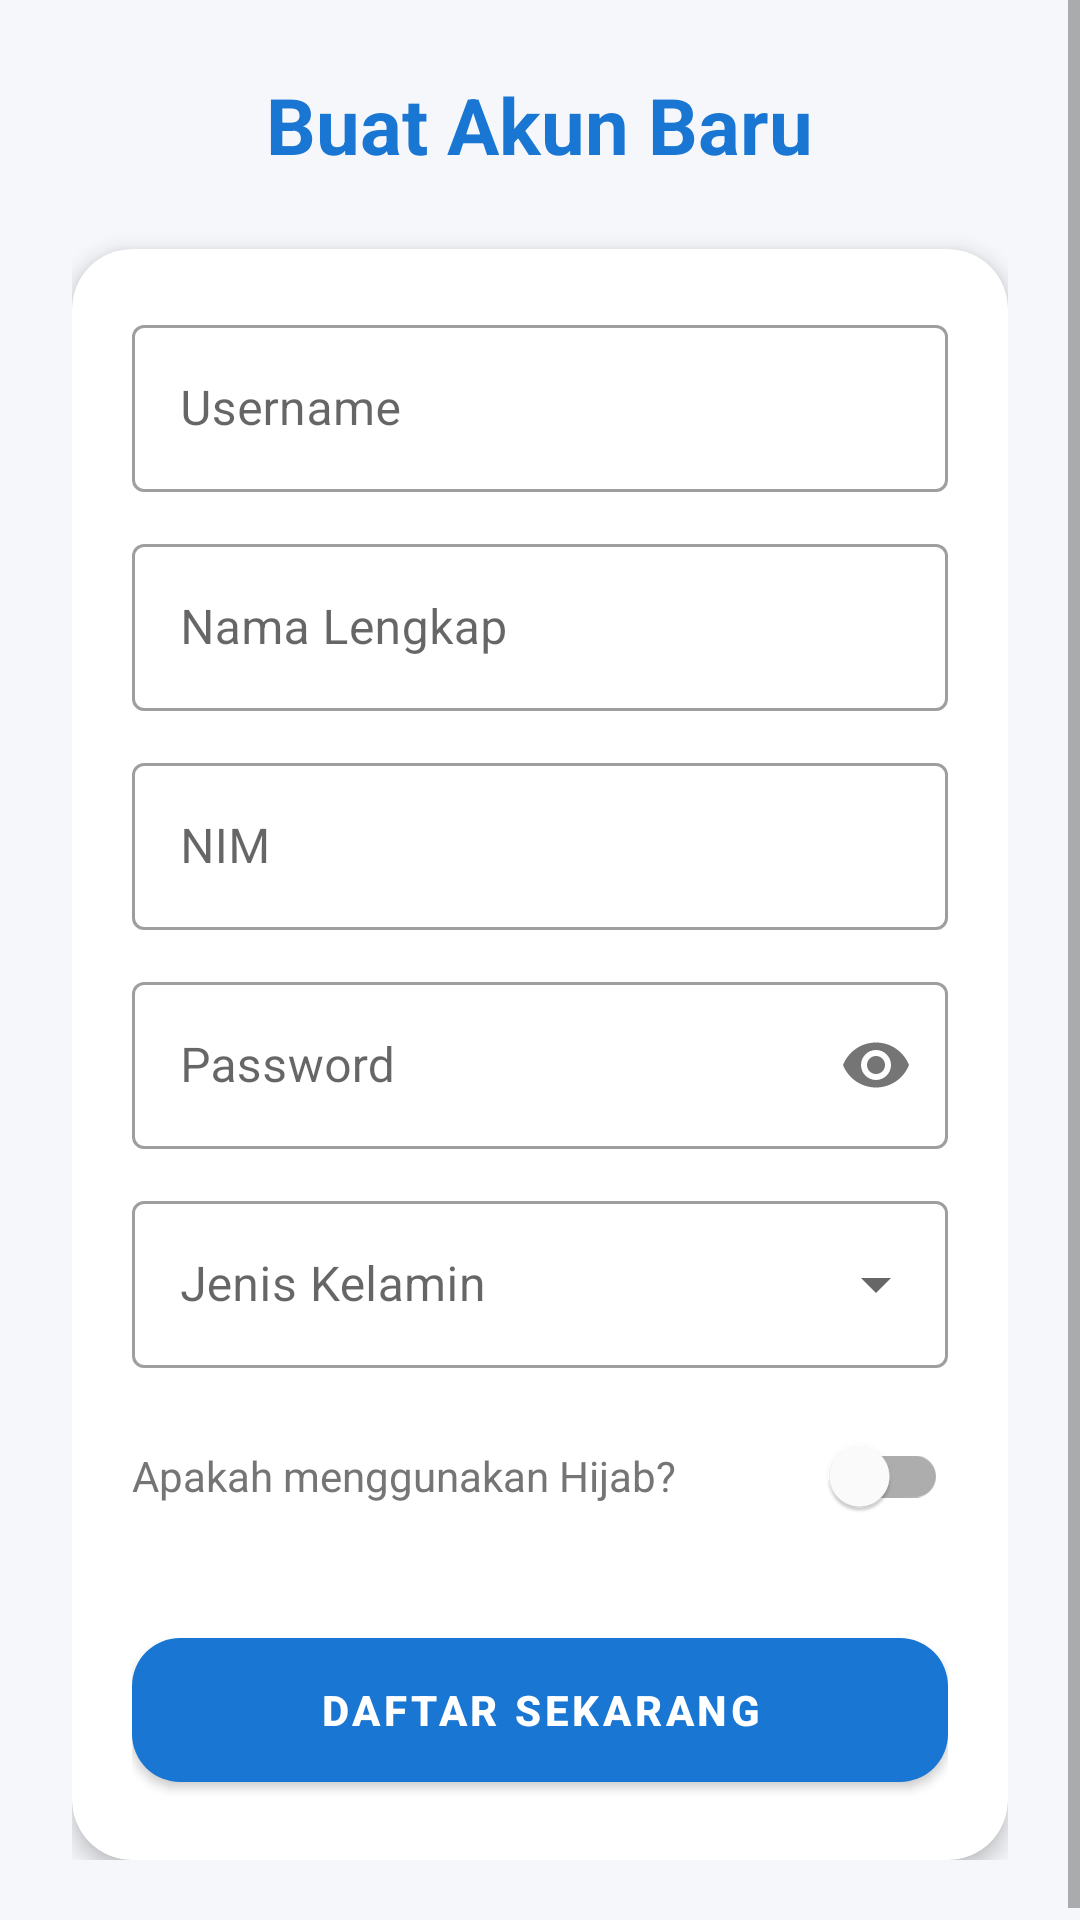

The Android layout XML behind this screen, and the referenced resources:
<!-- AndroidManifest.xml: application theme Theme.SeragamSTISMobile -->
<!-- res/layout/activity_register.xml -->
<?xml version="1.0" encoding="utf-8"?>
<ScrollView xmlns:android="http://schemas.android.com/apk/res/android"
    xmlns:app="http://schemas.android.com/apk/res-auto"
    android:layout_width="match_parent"
    android:layout_height="match_parent"
    android:background="#F5F7FA"
    android:fillViewport="true">

    <LinearLayout
        android:layout_width="match_parent"
        android:layout_height="wrap_content"
        android:orientation="vertical"
        android:padding="24dp">

        <TextView
            android:layout_width="wrap_content"
            android:layout_height="wrap_content"
            android:layout_gravity="center"
            android:text="Buat Akun Baru"
            android:textColor="#1976D2"
            android:textSize="26sp"
            android:textStyle="bold" />

        <com.google.android.material.card.MaterialCardView
            android:layout_width="match_parent"
            android:layout_height="wrap_content"
            android:layout_marginTop="24dp"
            app:cardCornerRadius="20dp"
            app:cardElevation="4dp">

            <LinearLayout
                android:layout_width="match_parent"
                android:layout_height="wrap_content"
                android:orientation="vertical"
                android:padding="20dp">

                <com.google.android.material.textfield.TextInputLayout
                    style="@style/Widget.MaterialComponents.TextInputLayout.OutlinedBox"
                    android:layout_width="match_parent"
                    android:layout_height="wrap_content"
                    android:hint="Username">
                    <com.google.android.material.textfield.TextInputEditText
                        android:id="@+id/etUsername"
                        android:layout_width="match_parent"
                        android:layout_height="wrap_content" />
                </com.google.android.material.textfield.TextInputLayout>

                <com.google.android.material.textfield.TextInputLayout
                    style="@style/Widget.MaterialComponents.TextInputLayout.OutlinedBox"
                    android:layout_width="match_parent"
                    android:layout_height="wrap_content"
                    android:layout_marginTop="12dp"
                    android:hint="Nama Lengkap">
                    <com.google.android.material.textfield.TextInputEditText
                        android:id="@+id/etName"
                        android:layout_width="match_parent"
                        android:layout_height="wrap_content" />
                </com.google.android.material.textfield.TextInputLayout>

                <com.google.android.material.textfield.TextInputLayout
                    style="@style/Widget.MaterialComponents.TextInputLayout.OutlinedBox"
                    android:layout_width="match_parent"
                    android:layout_height="wrap_content"
                    android:layout_marginTop="12dp"
                    android:hint="NIM">
                    <com.google.android.material.textfield.TextInputEditText
                        android:id="@+id/etNim"
                        android:layout_width="match_parent"
                        android:layout_height="wrap_content"
                        android:inputType="number" />
                </com.google.android.material.textfield.TextInputLayout>

                <com.google.android.material.textfield.TextInputLayout
                    style="@style/Widget.MaterialComponents.TextInputLayout.OutlinedBox"
                    android:layout_width="match_parent"
                    android:layout_height="wrap_content"
                    android:layout_marginTop="12dp"
                    android:hint="Password"
                    app:passwordToggleEnabled="true">
                    <com.google.android.material.textfield.TextInputEditText
                        android:id="@+id/etPassword"
                        android:layout_width="match_parent"
                        android:layout_height="wrap_content"
                        android:inputType="textPassword" />
                </com.google.android.material.textfield.TextInputLayout>

                <com.google.android.material.textfield.TextInputLayout
                    style="@style/Widget.MaterialComponents.TextInputLayout.OutlinedBox.ExposedDropdownMenu"
                    android:layout_width="match_parent"
                    android:layout_height="wrap_content"
                    android:layout_marginTop="12dp"
                    android:hint="Jenis Kelamin">
                    <AutoCompleteTextView
                        android:id="@+id/actvGender"
                        android:layout_width="match_parent"
                        android:layout_height="wrap_content"
                        android:inputType="none" />
                </com.google.android.material.textfield.TextInputLayout>

                <com.google.android.material.switchmaterial.SwitchMaterial
                    android:id="@+id/switchHijab"
                    android:layout_width="match_parent"
                    android:layout_height="wrap_content"
                    android:layout_marginTop="12dp"
                    android:text="Apakah menggunakan Hijab?"
                    android:textColor="#757575" />

                <com.google.android.material.button.MaterialButton
                    android:id="@+id/btnRegister"
                    android:layout_width="match_parent"
                    android:layout_height="60dp"
                    android:layout_marginTop="24dp"
                    android:text="DAFTAR SEKARANG"
                    android:textStyle="bold"
                    app:cornerRadius="16dp" />

                <ProgressBar
                    android:id="@+id/progressBar"
                    android:layout_width="wrap_content"
                    android:layout_height="wrap_content"
                    android:layout_gravity="center"
                    android:visibility="gone"
                    android:layout_marginTop="16dp"/>

            </LinearLayout>
        </com.google.android.material.card.MaterialCardView>
    </LinearLayout>
</ScrollView>
<!-- resources referenced by this layout -->
<resources>
  <style name="Theme.SeragamSTISMobile" parent="Theme.MaterialComponents.Light.NoActionBar">
          <item name="colorPrimary">#1976D2</item>
          <item name="colorPrimaryVariant">#115293</item>
          <item name="colorOnPrimary">#FFFFFF</item>
  
          <item name="colorSecondary">#03DAC6</item>
          <item name="colorOnSecondary">#000000</item>
  
          <item name="android:statusBarColor">?attr/colorPrimaryVariant</item>
      </style>
</resources>
